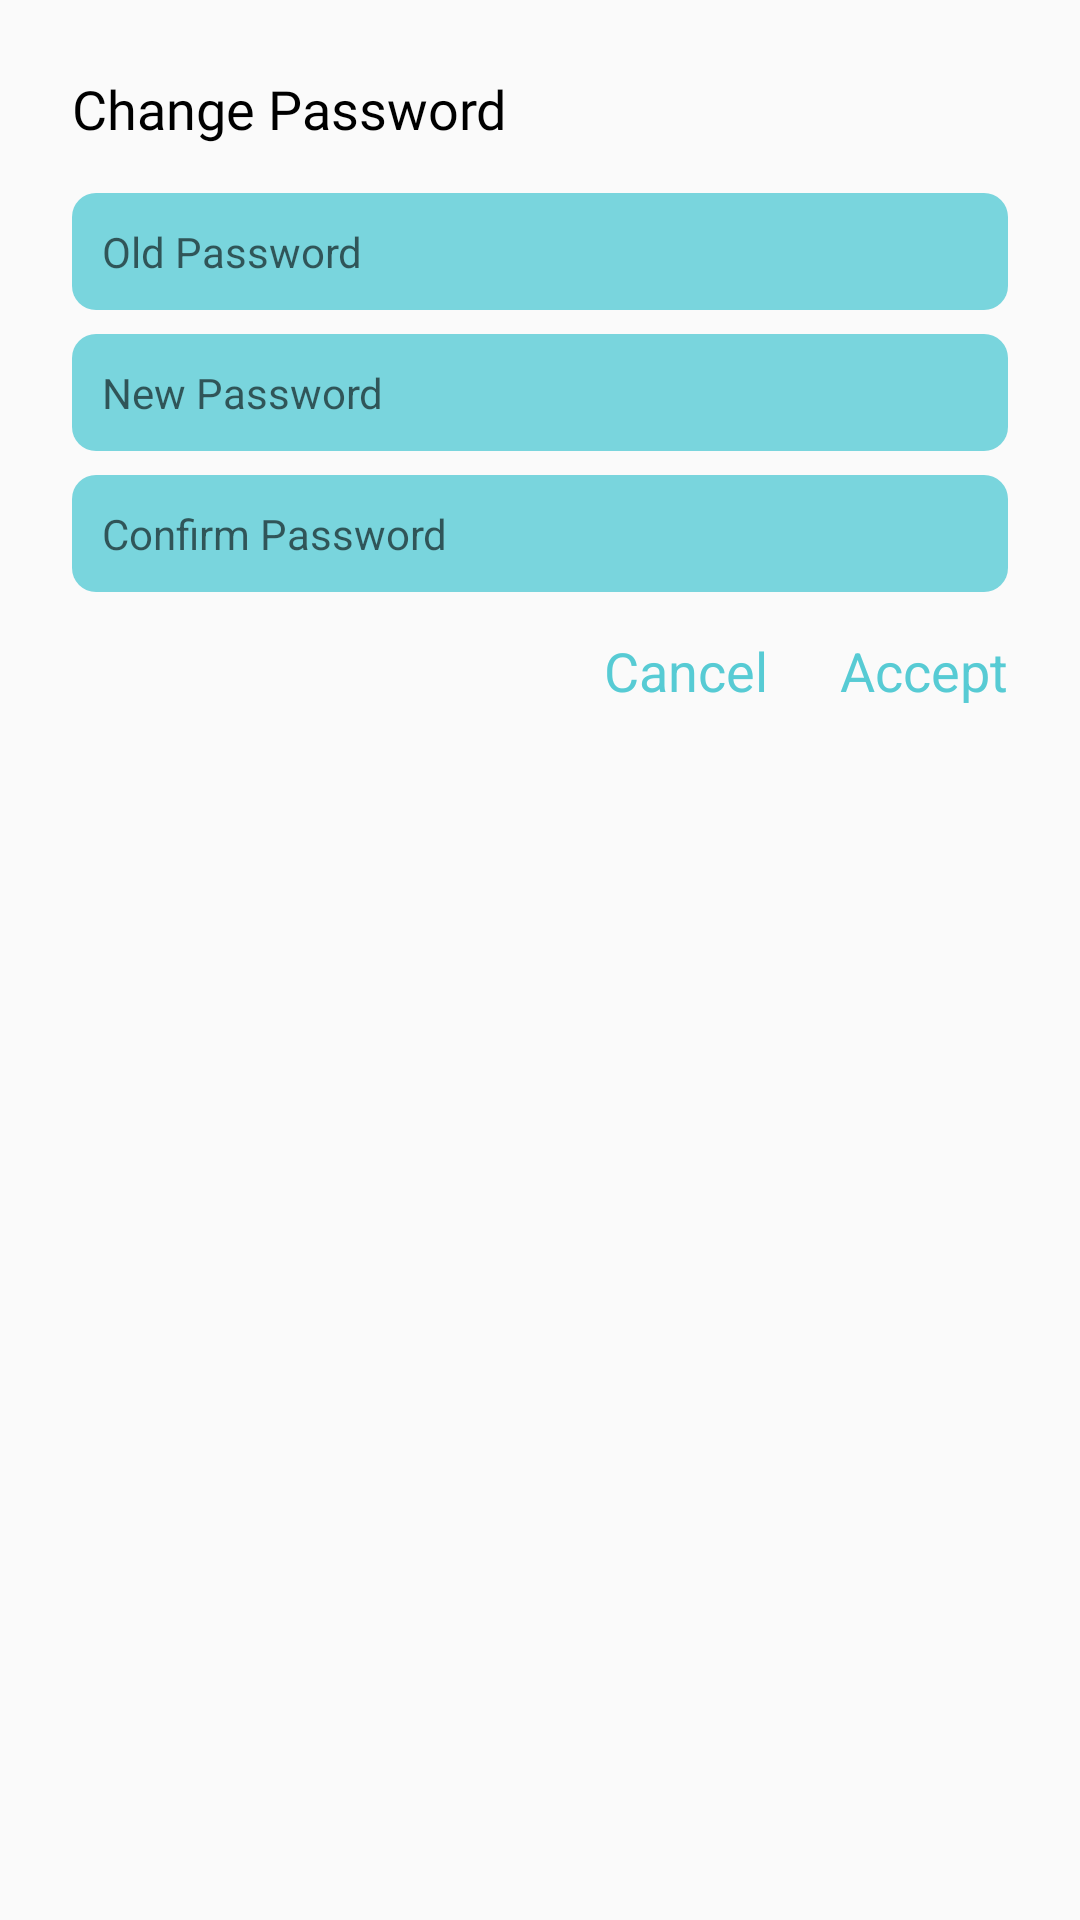

Produce the Android XML layout that renders to this screen, including the resource entries it uses.
<!-- AndroidManifest.xml: application theme AppTheme -->
<!-- res/layout/change_password.xml -->
<?xml version="1.0" encoding="utf-8"?>
<RelativeLayout
    xmlns:android="http://schemas.android.com/apk/res/android"
    android:layout_width="match_parent"
    android:layout_height="match_parent">

    <TextView
        android:id="@+id/tv_change"
        android:layout_width="wrap_content"
        android:layout_height="wrap_content"
        android:layout_marginTop="24dp"
        android:text="Change Password"
        android:textSize="18sp"
        android:textColor="@color/black"
        android:layout_marginLeft="24dp"
        android:fontFamily="@font/poppins_medium"/>

    <EditText
        android:id="@+id/et_old_password"
        android:layout_width="match_parent"
        android:layout_height="wrap_content"
        android:padding="10dp"
        android:hint="Old Password"
        android:inputType="textPassword"
        android:textColor="@color/black"
        android:textSize="14sp"
        android:drawablePadding="10dp"
        android:background="@drawable/bg_edittext"
        android:layout_marginLeft="24dp"
        android:layout_marginRight="24dp"
        android:layout_marginTop="16dp"
        android:layout_below="@+id/tv_change"/>

    <EditText
        android:id="@+id/et_new_password"
        android:layout_width="match_parent"
        android:layout_height="wrap_content"
        android:padding="10dp"
        android:layout_below="@+id/et_old_password"
        android:hint="New Password"
        android:inputType="textPassword"
        android:textColor="@color/black"
        android:textSize="14sp"
        android:drawablePadding="10dp"
        android:background="@drawable/bg_edittext"
        android:layout_marginLeft="24dp"
        android:layout_marginRight="24dp"
        android:layout_marginTop="8dp"/>

    <EditText
        android:id="@+id/et_confirm_password"
        android:layout_width="match_parent"
        android:layout_height="wrap_content"
        android:padding="10dp"
        android:layout_below="@+id/et_new_password"
        android:hint="Confirm Password"
        android:inputType="textPassword"
        android:textColor="@color/black"
        android:textSize="14sp"
        android:drawablePadding="10dp"
        android:background="@drawable/bg_edittext"
        android:layout_marginLeft="24dp"
        android:layout_marginRight="24dp"
        android:layout_marginTop="8dp"/>

    <TextView
        android:id="@+id/btn_accept_changepassword"
        android:layout_width="wrap_content"
        android:layout_height="wrap_content"
        android:layout_below="@+id/et_confirm_password"
        android:layout_marginTop="14dp"
        android:layout_marginBottom="14dp"
        android:layout_alignParentEnd="true"
        android:layout_marginRight="24dp"
        android:textColor="@color/colorPrimary"
        android:text="Accept"
        android:textSize="18sp"
        android:background="@android:color/transparent"
        android:clickable="true"/>

    <TextView
        android:id="@+id/btn_cancel_changepassword"
        android:layout_width="wrap_content"
        android:layout_height="wrap_content"
        android:layout_below="@+id/et_confirm_password"
        android:layout_marginTop="14dp"
        android:layout_marginBottom="14dp"
        android:layout_marginRight="24dp"
        android:textColor="@color/colorPrimary"
        android:text="Cancel"
        android:textSize="18sp"
        android:layout_toLeftOf="@id/btn_accept_changepassword"
        android:background="@android:color/transparent"
        android:clickable="true"/>

</RelativeLayout>
<!-- resources referenced by this layout -->
<resources>
  <color name="black">#000000</color>
  <color name="colorPrimary">#57CBD4</color>
  <!-- drawable bg_edittext (drawable) -->
  <?xml version="1.0" encoding="utf-8"?>
  <shape xmlns:android="http://schemas.android.com/apk/res/android">
  
      <corners android:radius="4dp"></corners>
      <stroke
          android:color="@color/black"
          android:width="1dp"></stroke>
  
  </shape>
  <style name="AppTheme" parent="Theme.AppCompat.Light.NoActionBar">
          
          <item name="colorPrimary">@color/colorPrimary</item>
          <item name="colorPrimaryDark">@color/colorPrimaryDark</item>
          <item name="colorAccent">@color/colorAccent</item>
      </style>
  <color name="colorPrimaryDark">#00574B</color>
  <color name="colorAccent">#D81B60</color>
</resources>
